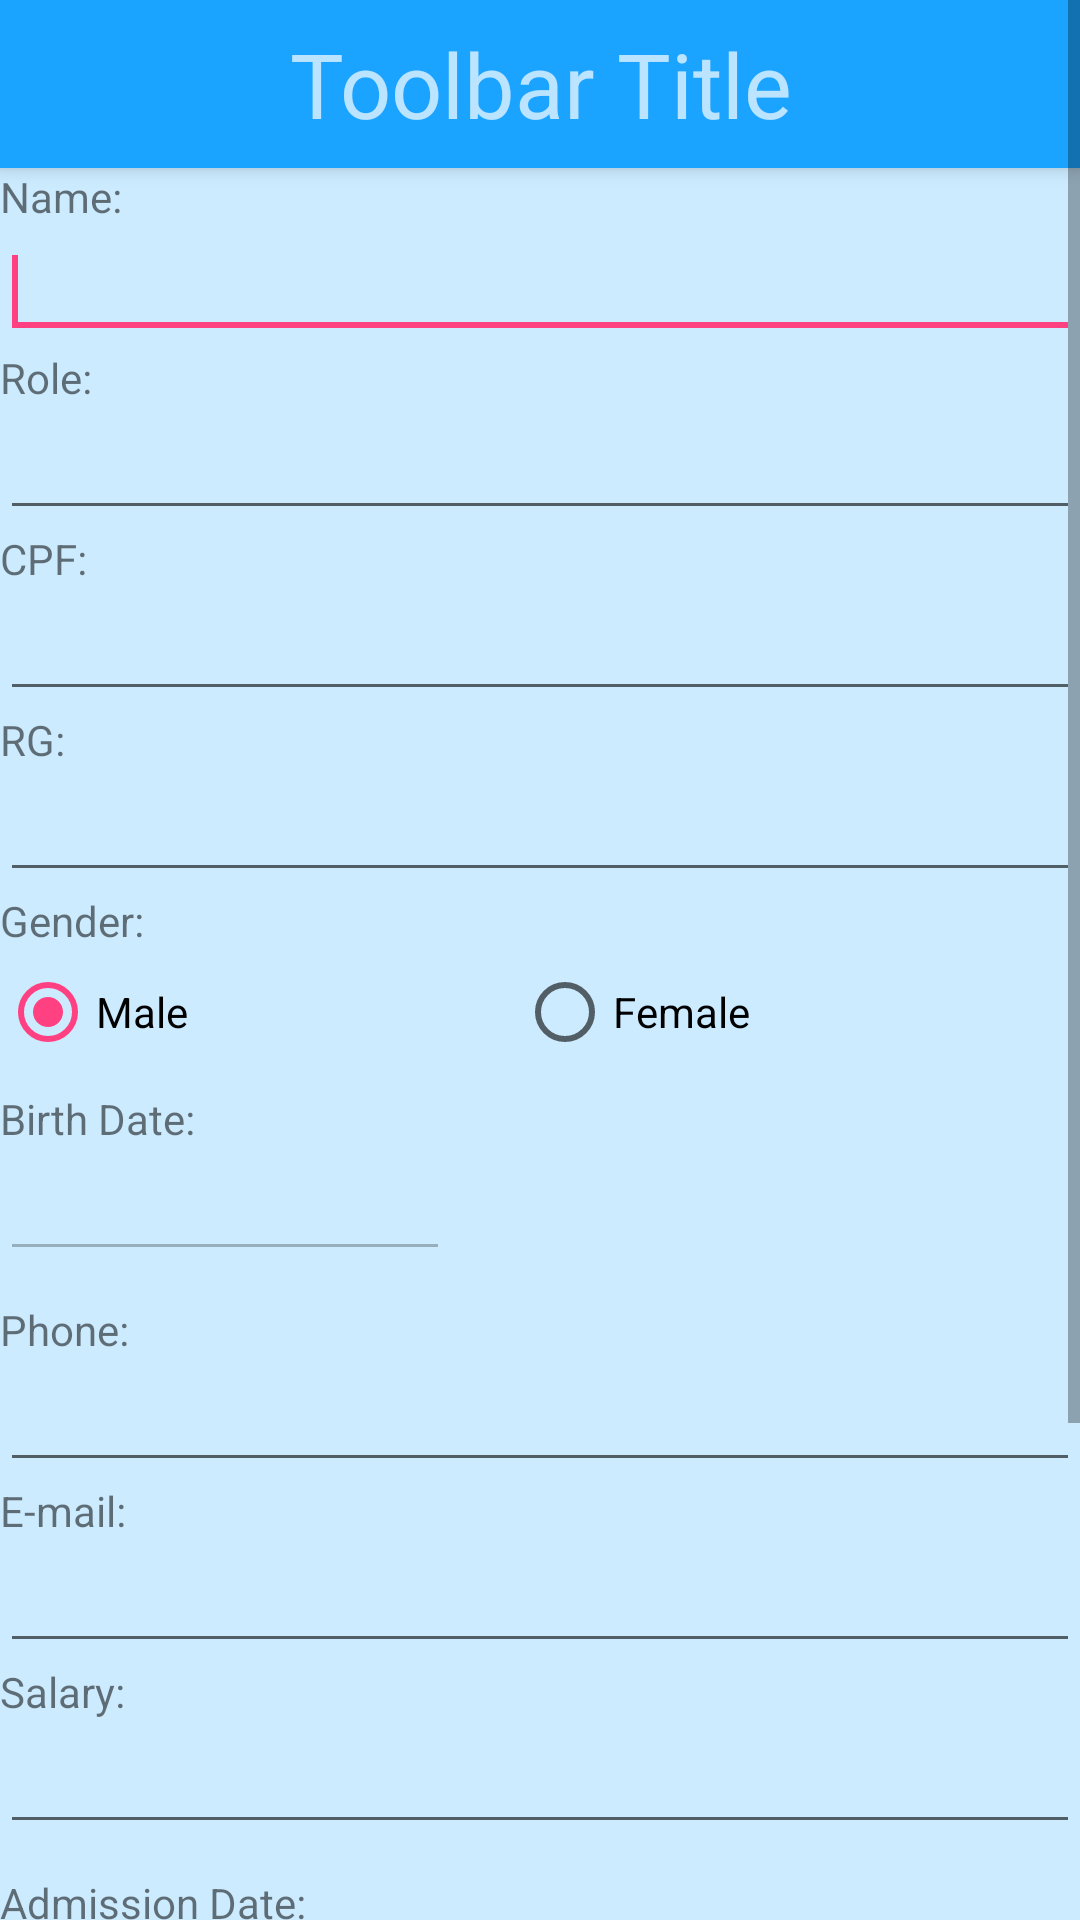

This screen was rendered from an Android layout file. Write that file and the resources it references.
<!-- AndroidManifest.xml: application theme AppTheme_ -->
<!-- res/layout/content_register_employees_screen.xml -->
<?xml version="1.0" encoding="utf-8"?>
<ScrollView xmlns:android="http://schemas.android.com/apk/res/android"
    xmlns:app="http://schemas.android.com/apk/res-auto"
    xmlns:tools="http://schemas.android.com/tools"
    android:layout_width="match_parent"
    android:layout_height="match_parent"
    app:layout_behavior="@string/appbar_scrolling_view_behavior"
    tools:context="com.register.application.RegisterEmployeesScreenActivity"
    android:background="#ccebff">

    <LinearLayout
        android:layout_width="match_parent"
        android:layout_height="match_parent"
        android:orientation="vertical"
        android:id="@+id/llContentEmployee"
        tools:showIn="@layout/activity_register_employees_screen">

        
        <include
            layout="@layout/toolbar"
            android:layout_width="match_parent"
            android:layout_height="wrap_content" />

        
        <TextView
            android:id="@+id/tvNameEmployeeRegister"
            android:textAppearance="?android:attr/textAppearanceSmall"
            android:text="@string/name_employee"
            android:layout_width="match_parent"
            android:layout_height="wrap_content" />
        <EditText
            android:layout_width="match_parent"
            android:layout_height="wrap_content"
            android:id="@+id/txNameEmployeeRegister"/>
        <requestFocus/>

        
        <TextView
            android:id="@+id/tvRoleEmployeeRegister"
            android:textAppearance="?android:attr/textAppearanceSmall"
            android:text="@string/role_employee"
            android:layout_width="match_parent"
            android:layout_height="wrap_content" />
        <EditText
            android:layout_width="match_parent"
            android:layout_height="wrap_content"
            android:id="@+id/txRoleEmployeeRegister" />

        
        <TextView
            android:id="@+id/tvCpfEmployeeRegister"
            android:textAppearance="?android:attr/textAppearanceSmall"
            android:text="@string/cpf_employee"
            android:layout_width="match_parent"
            android:layout_height="wrap_content" />
        <EditText
            android:layout_width="match_parent"
            android:layout_height="wrap_content"
            android:id="@+id/txCpfEmployeeRegister" />

        
        <TextView
            android:id="@+id/tvRgEmployeeRegister"
            android:textAppearance="?android:attr/textAppearanceSmall"
            android:text="@string/rg_employee"
            android:layout_width="match_parent"
            android:layout_height="wrap_content" />
        <EditText
            android:layout_width="match_parent"
            android:layout_height="wrap_content"
            android:id="@+id/txRgEmployeeRegister" />

        
        <TextView
            android:id="@+id/tvGenderEmployeeRegister"
            android:textAppearance="?android:attr/textAppearanceSmall"
            android:text="@string/gender_employee"
            android:layout_width="match_parent"
            android:layout_height="wrap_content" />
        <RadioGroup
            android:layout_width="match_parent"
            android:layout_height="wrap_content"
            android:orientation="horizontal"
            android:layout_marginTop="5dp"
            android:id="@+id/rgGenderEmployeeRegister"
            android:weightSum="1">

            <RadioButton
                android:layout_width="wrap_content"
                android:layout_height="wrap_content"
                android:text="@string/gender_employee_male"
                android:id="@+id/rbGenderEmployeeRegisterM"
                android:checked="true"
                android:layout_weight="0.50" />

            <RadioButton
                android:layout_width="wrap_content"
                android:layout_height="wrap_content"
                android:text="@string/gender_employee_female"
                android:id="@+id/rbGenderEmployeeRegisterF"
                android:checked="false"
                android:layout_weight="0.50" />
        </RadioGroup>

        
        <TextView
            android:id="@+id/tvDateBirthEmployeeRegister"
            android:textAppearance="?android:attr/textAppearanceSmall"
            android:text="@string/birth_date_employee"
            android:layout_marginTop="10dp"
            android:layout_width="match_parent"
            android:layout_height="wrap_content" />
        <TableLayout
            android:layout_width="match_parent"
            android:layout_height="wrap_content">
            <TableRow
                android:layout_width="match_parent"
                android:layout_height="wrap_content"
                android:layout_gravity="center_horizontal">
                <EditText
                    android:layout_width="150dp"
                    android:layout_height="wrap_content"
                    android:inputType="date"
                    android:enabled="false"
                    android:ems="10"
                    android:id="@+id/txBirthDateEmployeeRegister"/>

                <ImageButton
                    android:id="@+id/ibCalendarBirthDate"
                    android:background="@android:color/transparent"
                    android:layout_width="wrap_content"
                    android:layout_height="wrap_content"
                    android:cropToPadding="true"
                    android:onClick="selectBirthDate"
                    android:src="@drawable/ic_calendar_32" />
            </TableRow>

        </TableLayout>

        
        <TextView
            android:id="@+id/tvPhoneEmployeeRegister"
            android:textAppearance="?android:attr/textAppearanceSmall"
            android:text="@string/phone_employee"
            android:layout_marginTop="10dp"
            android:layout_width="match_parent"
            android:layout_height="wrap_content" />
        <EditText
            android:layout_width="match_parent"
            android:layout_height="wrap_content"
            android:inputType="phone"
            android:ems="10"
            android:id="@+id/txPhoneEmployeeRegister"/>

        
        <TextView
            android:id="@+id/tvEmailEmployeeRegister"
            android:textAppearance="?android:attr/textAppearanceSmall"
            android:text="@string/email_employee"
            android:layout_width="match_parent"
            android:layout_height="wrap_content" />
        <EditText
            android:layout_width="match_parent"
            android:layout_height="wrap_content"
            android:inputType="textEmailAddress"
            android:ems="10"
            android:id="@+id/txEmailEmployeeRegister"/>

        
        <TextView
            android:id="@+id/tvSalaryEmployeeRegister"
            android:textAppearance="?android:attr/textAppearanceSmall"
            android:text="@string/salary_employee"
            android:layout_width="match_parent"
            android:layout_height="wrap_content" />
        <EditText
            android:layout_width="match_parent"
            android:layout_height="wrap_content"
            android:inputType="numberDecimal"
            android:ems="10"
            android:id="@+id/txSalaryEmployeeRegister" />

        
        <TextView
            android:id="@+id/tvDateAdmissionEmployeeRegister"
            android:textAppearance="?android:attr/textAppearanceSmall"
            android:text="@string/admission_date_employee"
            android:layout_marginTop="10dp"
            android:layout_width="match_parent"
            android:layout_height="wrap_content" />
        <TableLayout
            android:layout_width="match_parent"
            android:layout_height="wrap_content">
            <TableRow
                android:layout_width="match_parent"
                android:layout_height="wrap_content"
                android:layout_gravity="center_horizontal">
                <EditText
                    android:layout_width="150dp"
                    android:layout_height="wrap_content"
                    android:inputType="date"
                    android:enabled="false"
                    android:ems="10"
                    android:id="@+id/txAdmissionDateEmployeeRegister"/>

                <ImageButton
                    android:id="@+id/ibCalendarAdmissionDate"
                    android:background="@android:color/transparent"
                    android:layout_width="wrap_content"
                    android:layout_height="wrap_content"
                    android:cropToPadding="true"
                    android:onClick="selectAdmissionDate"
                    android:src="@drawable/ic_calendar_32" />
            </TableRow>
        </TableLayout>

        
        <TextView
            android:id="@+id/tvDateDismissalEmployeeRegister"
            android:textAppearance="?android:attr/textAppearanceSmall"
            android:text="@string/dismissal_date_employee"
            android:layout_marginTop="10dp"
            android:layout_width="match_parent"
            android:layout_height="wrap_content" />
        <TableLayout
            android:layout_width="match_parent"
            android:layout_height="wrap_content">
            <TableRow
                android:layout_width="match_parent"
                android:layout_height="wrap_content"
                android:layout_gravity="center_horizontal">
                <EditText
                    android:layout_width="150dp"
                    android:layout_height="wrap_content"
                    android:inputType="date"
                    android:enabled="false"
                    android:ems="10"
                    android:id="@+id/txDismissalDateEmployeeRegister"/>

                <ImageButton
                    android:id="@+id/ibCalendarDismissalDate"
                    android:background="@android:color/transparent"
                    android:layout_width="wrap_content"
                    android:layout_height="wrap_content"
                    android:cropToPadding="true"
                    android:onClick="selectDismissalDate"
                    android:src="@drawable/ic_calendar_32" />
            </TableRow>
        </TableLayout>

        
        <TextView
            android:id="@+id/tvStatusEmployeeRegister"
            android:textAppearance="?android:attr/textAppearanceSmall"
            android:text="@string/status_employee"
            android:layout_width="match_parent"
            android:layout_height="wrap_content" />
        <EditText
            android:layout_width="match_parent"
            android:layout_height="wrap_content"
            android:id="@+id/txStatusEmployeeRegister" />

        
        <Button
            android:id="@+id/btRegisterEmployee"
            android:layout_width="wrap_content"
            android:layout_height="wrap_content"
            android:layout_marginLeft="5dp"
            android:layout_marginRight="5dp"
            android:text="@string/button_employee_register"
            android:onClick="registerEmployee"
            android:layout_alignParentTop="true"
            android:layout_alignParentEnd="true"
            android:layout_gravity="right" />

    </LinearLayout>
</ScrollView>
<!-- res/layout/activity_register_employees_screen.xml (included above) -->
<?xml version="1.0" encoding="utf-8"?>
<android.support.design.widget.CoordinatorLayout xmlns:android="http://schemas.android.com/apk/res/android"
    xmlns:app="http://schemas.android.com/apk/res-auto"
    xmlns:tools="http://schemas.android.com/tools"
    android:layout_width="match_parent"
    android:layout_height="match_parent"
    android:fitsSystemWindows="true"
    tools:context="com.register.application.RegisterEmployeesScreenActivity">

    <android.support.design.widget.AppBarLayout
        android:layout_width="match_parent"
        android:layout_height="wrap_content"
        android:theme="@style/AppTheme.AppBarOverlay">

        <android.support.v7.widget.Toolbar
            android:id="@+id/toolbar"
            android:layout_width="match_parent"
            android:layout_height="?attr/actionBarSize"
            android:background="?attr/colorPrimary"
            app:popupTheme="@style/AppTheme.PopupOverlay" />

    </android.support.design.widget.AppBarLayout>

    <include layout="@layout/content_register_employees_screen" />

</android.support.design.widget.CoordinatorLayout>
<!-- res/layout/toolbar.xml (included above) -->
<?xml version="1.0" encoding="utf-8"?>

<android.support.v7.widget.Toolbar
    xmlns:android="http://schemas.android.com/apk/res/android"
    xmlns:app="http://schemas.android.com/apk/res-auto"
    android:id="@+id/toolbar_custom"
    android:layout_height="wrap_content"
    android:layout_width="match_parent"
    android:fitsSystemWindows="true"
    android:theme="@style/ThemeOverlay.AppCompat.Dark"
    app:contentInsetEnd="0dp"
    app:contentInsetStart="0dp"
    android:elevation="4dp"
    android:background="@color/colorPrimary">

    <TextView
        android:layout_width="match_parent"
        android:layout_height="wrap_content"
        android:text="Toolbar Title"
        android:textSize="30sp"
        android:layout_gravity="center"
        android:gravity="center"
        android:id="@+id/toolbar_title" />

</android.support.v7.widget.Toolbar>
<!-- resources referenced by this layout -->
<resources>
  <color name="colorPrimary">#1aa3ff</color>
  <string name="admission_date_employee">Admission Date:</string>
  <string name="birth_date_employee">Birth Date:</string>
  <string name="button_employee_register">Register</string>
  <string name="cpf_employee">CPF:</string>
  <string name="dismissal_date_employee">Dismissal Date:</string>
  <string name="email_employee">E-mail:</string>
  <string name="gender_employee">Gender:</string>
  <string name="gender_employee_female">Female</string>
  <string name="gender_employee_male">Male</string>
  <string name="name_employee">Name:</string>
  <string name="phone_employee">Phone:</string>
  <string name="rg_employee">RG:</string>
  <string name="role_employee">Role:</string>
  <string name="salary_employee">Salary:</string>
  <string name="status_employee">Status:</string>
  <style name="AppTheme.AppBarOverlay" parent="ThemeOverlay.AppCompat.Dark.ActionBar" />
  <style name="AppTheme.PopupOverlay" parent="ThemeOverlay.AppCompat.Light" />
  <style name="AppTheme_" parent="Theme.AppCompat.Light.DarkActionBar">
          
          <item name="colorPrimary">#673AB7</item>
          <item name="colorPrimaryDark">#512DA8</item>
          <item name="colorAccent">#FF4081</item>
  
          
          <item name="android:windowTranslucentStatus">true</item>
      </style>
</resources>
